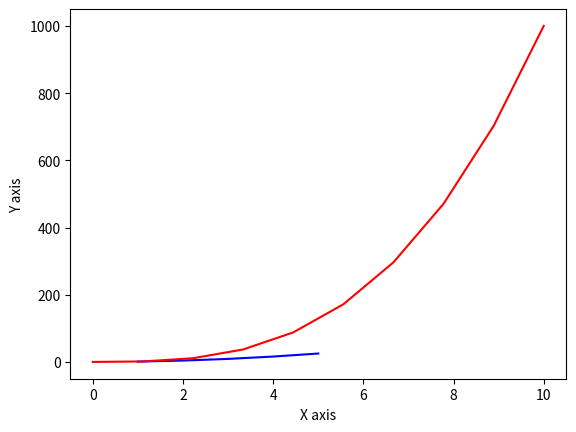
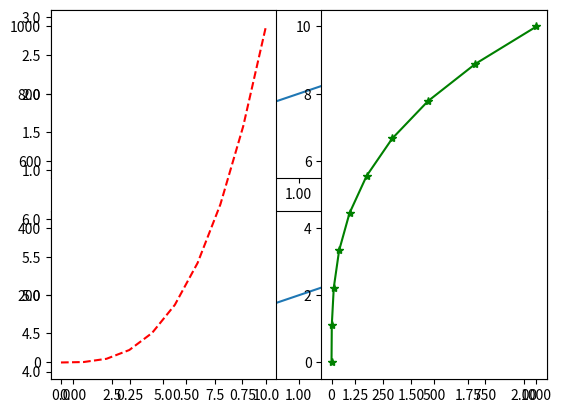
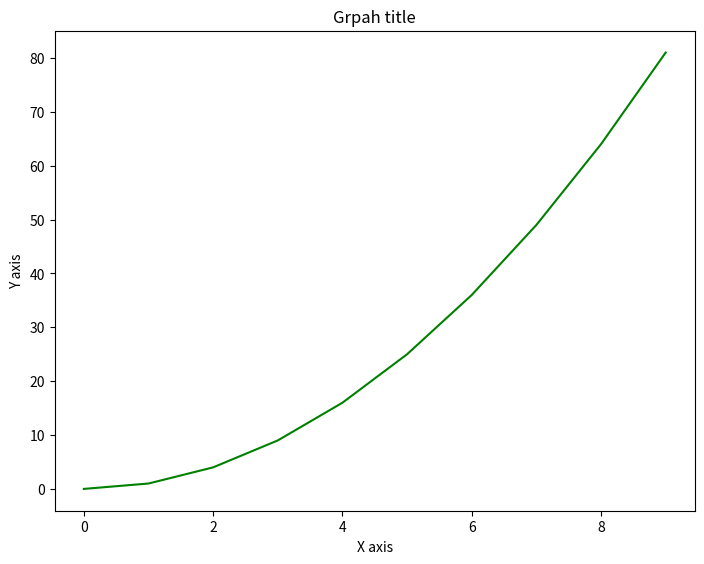
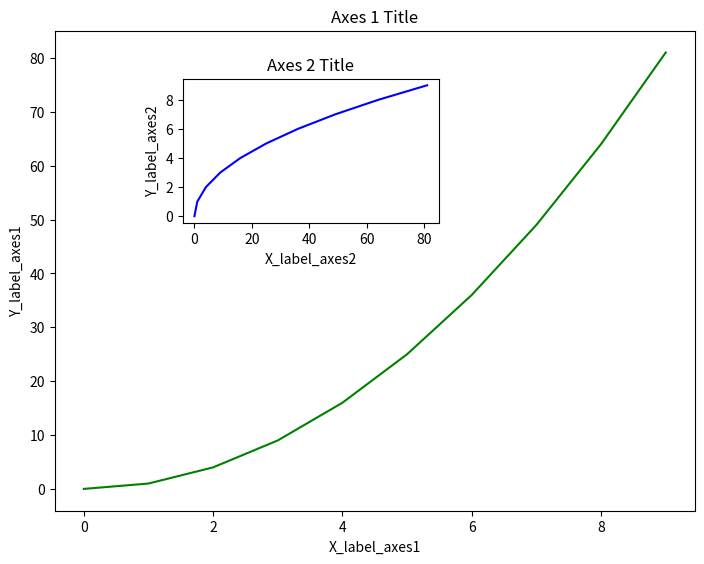
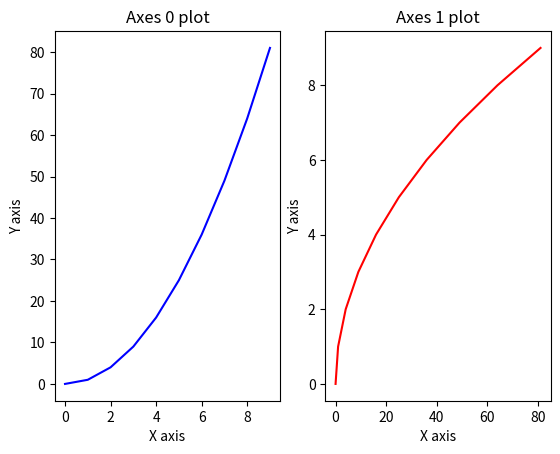
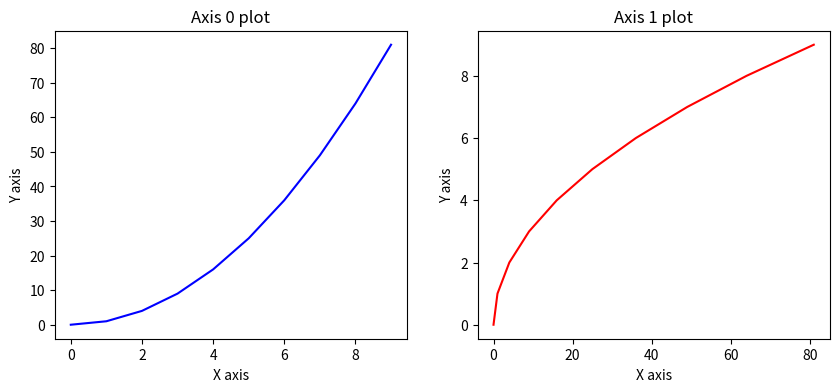
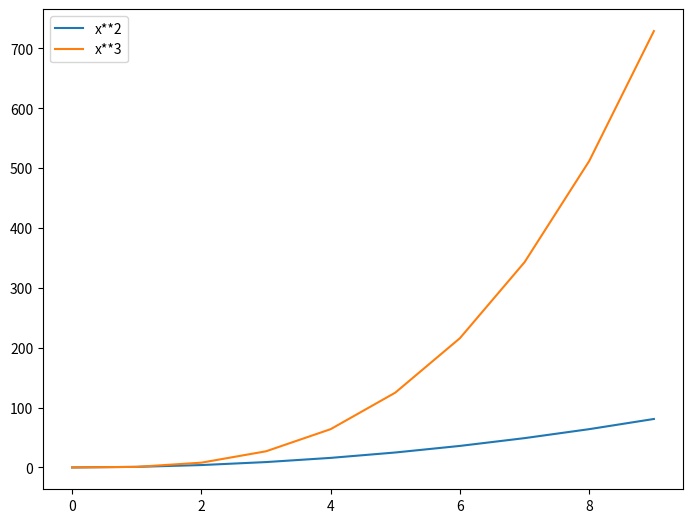
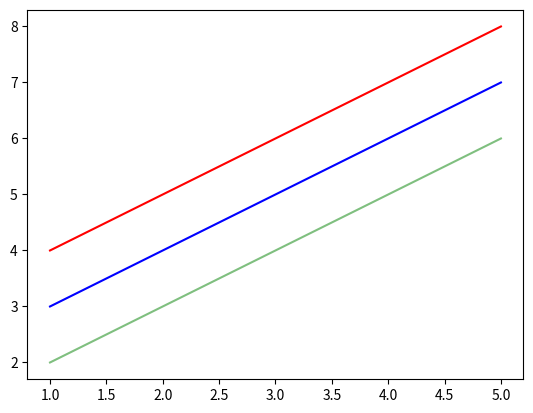
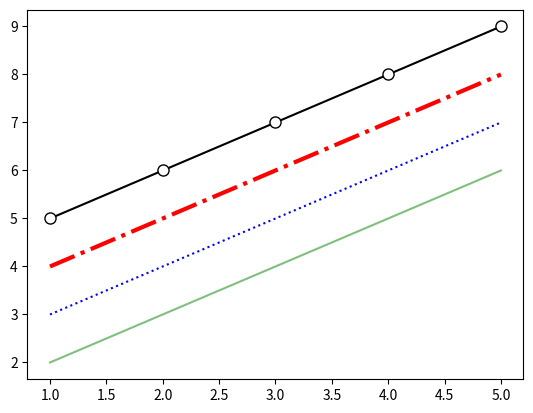

The script that saved these images, in order:
import matplotlib.pyplot as plt
%matplotlib inline

# Create a list called x
x = [1, 2, 3, 4, 5]

# square each integer in list x and store in new list y (list comprehension)
y = [num**2 for num in x]

# Print each list
print(x)
print(y)

# plot a line graph with x values on x-axis and y values on y-axis 
plt.plot(x, y, color="blue")

# Add titles
plt.xlabel("X axis") # title for x-axis
plt.ylabel("Y axis") # title for y-axis

# Import the library "numpy" and give it a nickname "np"
import numpy as np

# Create 10 linearly spaced elements between the range 0 to 10
x = np.linspace(0, 10, 10)

# Raise these numbers to the third power
y = x**3

# Print
print(x)
print(y)

# Plot
plt.plot(x, y, color="red")

# Add titles
plt.xlabel("X axis")
plt.ylabel("Y axis")

# Initialise a figure
plt.figure()  

# Command: plt.subplot(num_of_rows, num_of_columns, plot_number)
# Plot with (2 rows, 1 column, plot 1)
plt.subplot(2,1,1)  # the first subplot in the figure
plt.plot([1, 2, 3])

# Plot with (2 rows, 1 column, plot 2)
plt.subplot(2,1,2)  # the second subplot in the figure
plt.plot([4, 5, 6])

# Plot with (1 row, 2 columns, plot 1)
plt.subplot(1,2,1) # plt.subplot(num_of_rows, num_of_columns, plot_number)
# plot x, y with red dashed line (subplot number 1)
plt.plot(x, y, color="red", linestyle="dashed")

# Plot with (1 row, 2 columns, plot 2)
plt.subplot(1,2,2)
# plot y, x with green line and * markers (subplot number 2)
plt.plot(y, x, color="green", linestyle="solid", marker="*")

# Create x, y_1 and y_2
x = np.array(range(1, 11))
y_1 = x + np.random.choice([-2, 2], size=10) * np.random.rand(10)
y_2 = x

# Insert your code here


# Initialise a numpy array in variable x
x = np.arange(10)

# Square each number in x
y = x**2

# Print
print(x)
print(y)

# Create figure instance and add axes to it
fig = plt.figure()

# adding axes to the figure
# List is: [left, bottom, width, height], as fraction of the full figure width/height
axes = fig.add_axes([0.2, 0.2, 1.0, 1.0])

# plotting on the set of axes
axes.plot(x, y, color='green') 
axes.set_xlabel("X axis") # notice the use of set_
axes.set_ylabel("Y axis")
axes.set_title("Grpah title")

# Print data type of axes
print(type(axes))

# Creates blank canvas
fig = plt.figure()

axes1 = fig.add_axes([0.2, 0.2, 1.0, 1.0]) # main axes
axes2 = fig.add_axes([0.4, 0.8, 0.4, 0.3]) # inset axes

# Larger Figure Axes 1
axes1.plot(x, y, color='g') # 'g' is the shorthand for "green".
axes1.set_xlabel('X_label_axes1')
axes1.set_ylabel('Y_label_axes1')
axes1.set_title('Axes 1 Title')

# Insert Figure Axes 2
axes2.plot(y, x, color='blue')
axes2.set_xlabel('X_label_axes2')
axes2.set_ylabel('Y_label_axes2')
axes2.set_title('Axes 2 Title');

# similar to plt.figure() but uses tuple unpacking to create figure and axis
# For tuple unpacking and multiple assignments refer: 
# https://treyhunner.com/2018/03/tuple-unpacking-improves-python-code-readability/

fig, axes = plt.subplots(nrows=1, ncols=2)

# axes is an array axes on which we can plot stuff
axes

# Get each axis
axes_0 = axes[0]
axes_1 = axes[1]

# Plot on axis 0
axes_0.plot(x, y, color='blue')
axes_0.set_xlabel("X axis")
axes_0.set_ylabel("Y axis")
axes_0.set_title("Axes 0 plot")

# Plot on axis 1
axes_1.plot(y, x, color='red')
axes_1.set_xlabel("X axis")
axes_1.set_ylabel("Y axis")
axes_1.set_title("Axes 1 plot")

# Show fig
fig # We need to do this since we did not initialise the fig in this cell

# Create x, y_1, y_2, y_3
x = np.array(range(-10, 11))
y_1 = x
y_2 = x**2
y_3 = x**3

# Create y_1_scatter, y_2_scatter, y_3_scatter
y_1_scatter = y_1 + np.random.choice([-2, 2], size=21) * np.random.rand(21)
y_2_scatter = y_2 + np.random.choice([-2, 2], size=21) * np.random.rand(21)
y_3_scatter = y_3 + np.random.choice([-2, 2], size=21) * np.random.rand(21)

# Insert your code here


fig = plt.figure(figsize=(5,5), dpi=100)

# Initialise a numpy array in variable x
x = np.arange(10)

# Square each number in x
y = x**2

fig, axes = plt.subplots(nrows=1, ncols=2, figsize=(10,4), dpi=100)

axes_0 = axes[0]
axes_1 = axes[1]

axes_0.plot(x, y, color='blue')
axes_0.set_xlabel("X axis")
axes_0.set_ylabel("Y axis")
axes_0.set_title("Axis 0 plot")

axes_1.plot(y, x, color='red')
axes_1.set_xlabel("X axis")
axes_1.set_ylabel("Y axis")
axes_1.set_title("Axis 1 plot")


fig = plt.figure()

axis = fig.add_axes([0,0,1,1])

axis.plot(x, x**2, label="x**2")
axis.plot(x, x**3, label="x**3")
axis.legend()

axis.legend(loc=1) # upper right corner
axis.legend(loc=2) # upper left corner
axis.legend(loc=3) # lower left corner
axis.legend(loc=4) # lower right corner

axis.legend(loc=0) # let matplotlib decide the optimal location
fig

x = np.array([1,2,3,4,5]) # numpy array

# Print the array
print(x)

# Max a figure and axis object
fig, ax = plt.subplots()

# Plot the array on the axes
ax.plot(x, x+1, color='green', alpha=0.5) # alpha controls transparency
ax.plot(x, x+2, color='b') # color = 'blue'
ax.plot(x, x+3, color='#FF0000') # color = hex code  

# Make a figure on axis object
fig, ax = plt.subplots()

# Plot
ax.plot(x, x+1, color='green', alpha=0.5)
ax.plot(x, x+2, color='b', linestyle=':') 
ax.plot(x, x+3, color='#FF0000', ls='-.', linewidth=3) 
ax.plot(x, x+4, color='black', marker='o', markersize=8, markerfacecolor='white') 

# Do not change these lines
import numpy as np
x = np.arange(0,100)
y = x*2
z = x**2

# Insert remaining code here using 'x', 'y' and 'z' created in the last cell


# Insert code here
